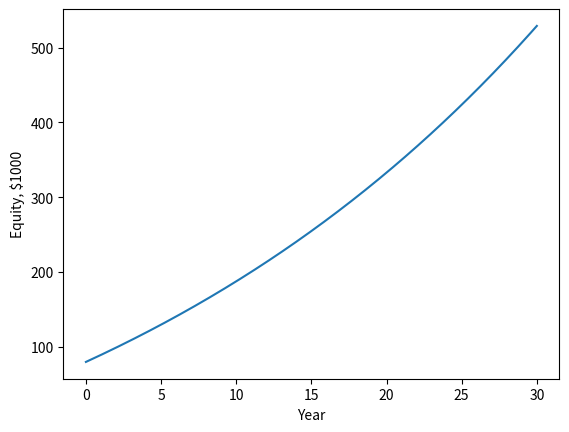
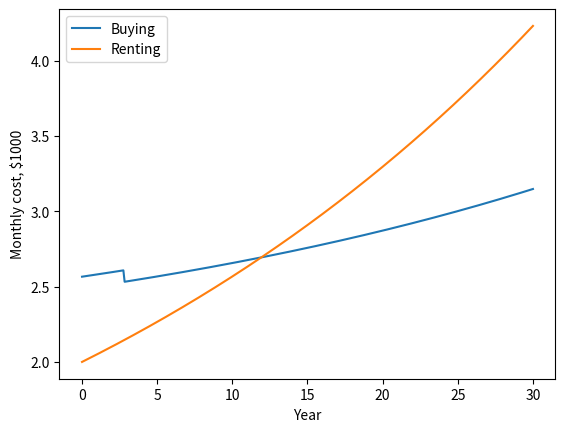
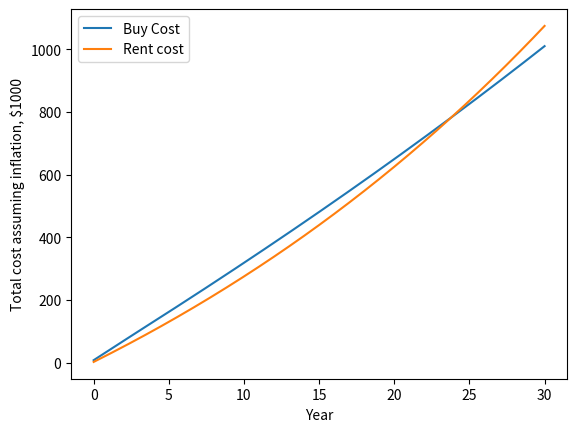
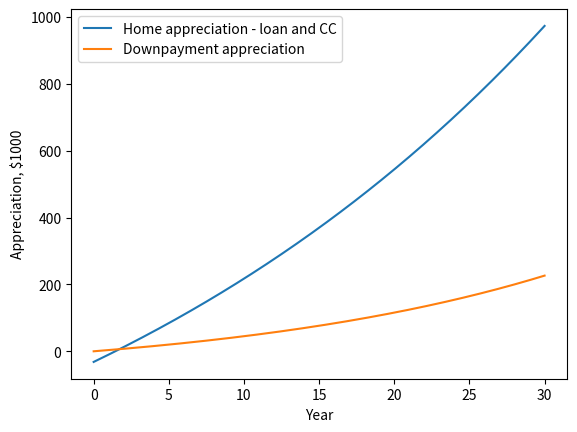
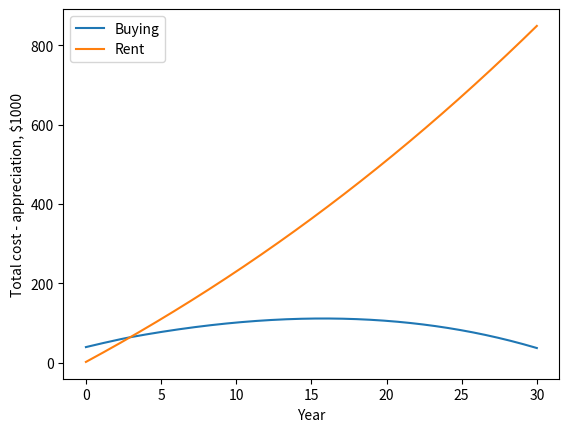
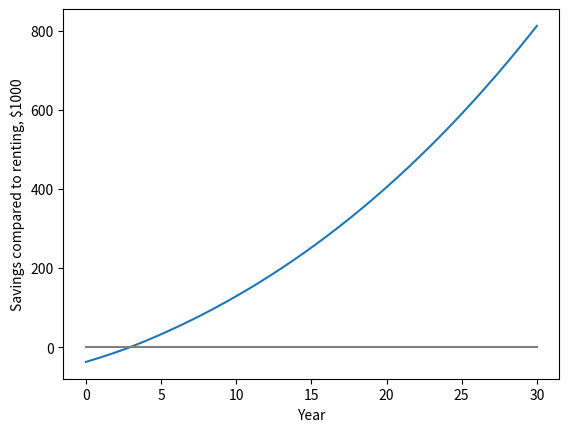

Python code for these plots, in order:
#fhb.py
# To determine if buying a house is really a good option, and what we
# should buy. To run the program: open a terminal, 'cd Desktop', then
# 'idl'. Make sure this program is saved to the Desktop. in idl, type '.r
# fhb.pro'. Edit the name, location, price, and hoa below. That's
# pretty much it. 
#ALL values in thousands of dollars

import numpy as np
import matplotlib
import matplotlib.pyplot as plt


#START user inputs ==================
#Street name of the house, to keep track of different properties
name='YT'
loc='som' # med, som, cam, arl These are different cities near us with different property tax rates
price=530.00  #price in thousands
hoa = 0.00 # monthly HOA fees
dp=.15*price  # down payment

#mortgage specs, numbers are in $1000 ============
apr=0.03 # annual percent rate  
cc = 5. #0.015*price  # closing cost estimate

# monthly house costs ============
mi=.077 #(price-dp)*.0031/12.  #mortgate insurance until 20% equity
maintenance = 0.1             #monthly maintenance
hi = 0.030   # home owners insurance
elec=0.0
internet=0.00
bills=elec+internet

# Calculate local property tax ===================
pt=0.08
if loc == 'cam':
  pt = 0.007/12.*price*.87  # property tax per month
if loc == 'som' or loc == 'arl':
  pt = 0.012/12*price*.87  # property tax per month
if loc == 'med':
  pt = 0.01056/12.*price*.87


# economy assumptions =======================
infl=.025 #inflation of 2.5%
inflate=np.power(1.+infl/12.,np.arange(361))
inv=0.045 # investment return on down payment (in leiu of homebuying) of 6.5%

#rent assumptions
initrent = 2.0 # initial monthly rent cost


#END of user inputs ==========================================


yr=np.arange(361)/12.

#CALCULATING MORTGAGE PAYMENT IN $10 INCREMENTS - needs adjustment for
#                                              different home prices
n=201
payment= ((np.arange(n,dtype=float)/(n-1))-.5)+(price-dp)/220. #Guessing around $100/20k
finaleq=np.arange(n,dtype=float)
for p in np.arange(n):
  loan=price-dp
  equity=dp
  for i in np.arange(361):
    interest = apr/12.*loan
    equity = equity + payment[p] - interest
    loan=price-equity
    #print( i,' loan',loan, '  equity', equity)
  finaleq[p]=equity

#plot, payment, abs(finaleq-price), xtitle='payment', ytitle='difference between price and final equity', charthick=3, thick=3, charsize=1.5

dummy=np.abs(finaleq-price,dtype=float)
ind=np.where(dummy == np.amin(dummy)) #mortgage rate
mr=payment[ind]
#print('ind',ind, 'mr',mr)


#CALCULATING EQUITY IN HOME OVER TIME
loan=price-dp
equ=np.zeros(361)    # equity over time
equ[0]=dp
for i in np.arange(361)[1:361]:
    interest = apr*loan/12.
    equ[i] = equ[i-1] + mr - interest
    loan=price-equ[i]
#    print( i,' loan',loan, '  equity', equ[i])

fig1,ax=plt.subplots()
ax.plot(yr,equ)
ax.set(xlabel='Year',ylabel='Equity, $1000')
fig1.savefig('Equity.png')
plt.show()

# CALCULATE MONTHLY AND TOTAL COSTS
if equ[0] >= 0.2*price:
  monthly=(np.zeros(361)+mr[0])+(hoa+maintenance+pt+hi)*inflate # calculate monthly costs associated with house
else: 
  ind=np.amin(np.where(equ >= 0.2*price)) # when mortgage insurance stops
  mitot=np.zeros(361,dtype=float)
  mitot[0:ind+1]=mi
  monthly=(np.zeros(361,dtype=float)+mr[0])+(np.zeros(361,dtype=float)+hoa+maintenance+pt+hi)*inflate+mitot # calculate monthly costs associated with house

print( 'mortgage', mr, ' monthly cost', monthly[0])
totalbuycost=np.cumsum(monthly)+cc # calcuate cumulative cost associated with house and closing
mc=monthly[0]

#CALCULATE HOW MUCH RENTING WILL COST
# cumulative rent cost
rent = np.cumsum(initrent*inflate)

fig2,ax=plt.subplots()
ax.plot(yr,monthly, label='Buying')
ax.plot(yr,initrent*inflate,label='Renting')
ax.set(xlabel='Year',ylabel='Monthly cost, $1000')
fig2.savefig('Mortgage-vs-rent.png')
ax.legend()
plt.show()

fig3,ax=plt.subplots()
ax.plot(yr,totalbuycost, label='Buy Cost')
ax.plot(yr, rent,label='Rent cost')
ax.set(xlabel='Year',ylabel='Total cost assuming inflation, $1000')
fig3.savefig('Totalcosts.png')
ax.legend()
plt.show()

#cumulative investment increase
investment=dp*np.power(1.+inv/12.,np.arange(361,dtype=float))-dp

#total cost of renting + dp investment
rentcost=rent-investment

#CALCULATE HOW MUCH A HOUSE WILL APPRECIATE
value=price*inflate

# Calculate income from selling (-6% due to realtor/closing costs)
income=value*0.94 - (price-equ)-dp
homecost=totalbuycost-income

fig4,ax=plt.subplots()
ax.plot(yr,income, label='Home appreciation - loan and CC')
ax.plot(yr, investment,label='Downpayment appreciation')
ax.set(xlabel='Year',ylabel='Appreciation, $1000')
fig4.savefig('Appreciation.png')
ax.legend()
plt.show()


#Final plots of costs
fig5,ax=plt.subplots()
ax.plot(yr,homecost, label='Buying')
ax.plot(yr, rentcost,label='Rent')
ax.set(xlabel='Year',ylabel='Total cost - appreciation, $1000')
fig5.savefig('total_costs.png')
ax.legend()
plt.show()


#Cost savings from selling
savings=rentcost-homecost
ind2=np.amin(np.where(savings >= 0.))
print(ind)
fig6,ax=plt.subplots()
ax.plot(yr,savings)
ax.plot(yr, np.zeros(361), color='gray')
ax.set(xlabel='Year',ylabel='Savings compared to renting, $1000')
fig6.savefig('Savings.png')
plt.show()

print( 'Savings after 1-7 years ',savings[[12,24,36,48,60,72,84]])
print('Better to buy point', ind2, ' months')
print('Estimated monthly property tax before any exemptions', pt)
print('Mortgage, ',mr)
